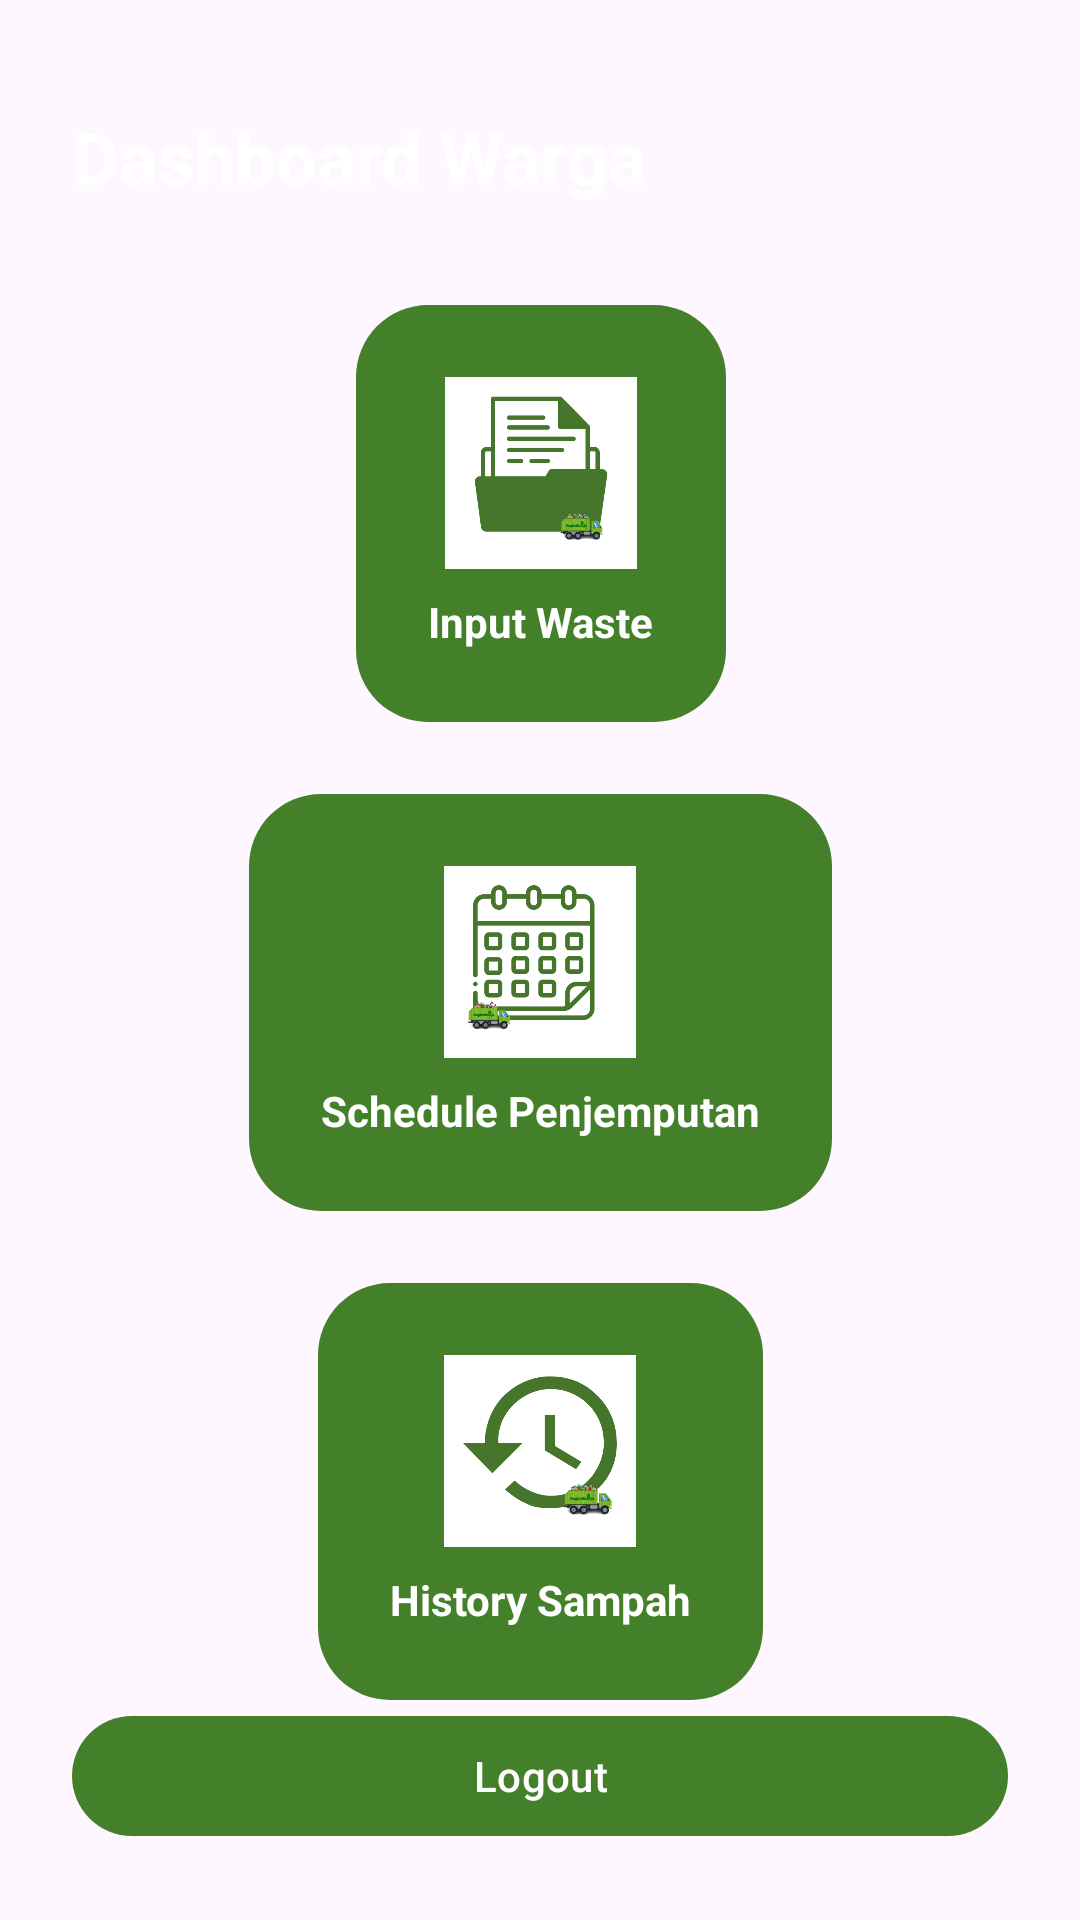

Reconstruct the res/layout file that produces this screen, plus the resources it refers to.
<!-- AndroidManifest.xml: application theme Theme.AngkutinAja -->
<!-- res/layout/activity_dashboard_warga.xml -->
<?xml version="1.0" encoding="utf-8"?>
<FrameLayout xmlns:android="http://schemas.android.com/apk/res/android"
    xmlns:app="http://schemas.android.com/apk/res-auto"
    xmlns:tools="http://schemas.android.com/tools"
    android:layout_width="match_parent"
    android:layout_height="match_parent">

    
    <ImageView
        android:layout_width="match_parent"
        android:layout_height="match_parent"
        android:src="@drawable/bg_full"
        android:scaleType="fitXY" />

    
    <androidx.constraintlayout.widget.ConstraintLayout
        android:layout_width="match_parent"
        android:layout_height="match_parent"
        android:padding="24dp">

        

        
        <TextView
            android:id="@+id/txtTitle"
            android:layout_width="wrap_content"
            android:layout_height="wrap_content"
            android:layout_marginTop="12dp"
            android:text="Dashboard Warga"
            android:textColor="@android:color/white"
            android:textSize="24sp"
            android:textStyle="bold"
            app:layout_constraintStart_toStartOf="parent"
            app:layout_constraintTop_toTopOf="parent" />

        <LinearLayout
            android:id="@+id/menuContainer"
            android:layout_width="356dp"
            android:layout_height="503dp"
            android:layout_marginTop="32dp"
            android:gravity="center"
            android:orientation="vertical"
            app:layout_constraintBottom_toTopOf="@id/btnLogoutWarga"
            app:layout_constraintEnd_toEndOf="parent"
            app:layout_constraintStart_toStartOf="parent"
            app:layout_constraintTop_toBottomOf="@id/txtTitle">

            
            <LinearLayout
                android:id="@+id/menuInputWaste"
                android:layout_width="wrap_content"
                android:layout_height="wrap_content"
                android:layout_marginBottom="24dp"
                android:background="@drawable/bg_menu_button"
                android:clickable="true"
                android:focusable="true"
                android:gravity="center"
                android:orientation="vertical"
                android:padding="24dp">

                <ImageView
                    android:layout_width="64dp"
                    android:layout_height="64dp"
                    android:contentDescription="Input Waste"
                    android:src="@drawable/ic_input" />

                <TextView
                    android:layout_width="wrap_content"
                    android:layout_height="wrap_content"
                    android:layout_marginTop="8dp"
                    android:text="Input Waste"
                    android:textColor="#FFFFFF"
                    android:textSize="14sp"
                    android:textStyle="bold" />
            </LinearLayout>

            
            <LinearLayout
                android:id="@+id/menuSchedule"
                android:layout_width="wrap_content"
                android:layout_height="wrap_content"
                android:layout_marginBottom="24dp"
                android:background="@drawable/bg_menu_button"
                android:clickable="true"
                android:focusable="true"
                android:gravity="center"
                android:orientation="vertical"
                android:padding="24dp">

                <ImageView
                    android:layout_width="64dp"
                    android:layout_height="64dp"
                    android:contentDescription="Schedule"
                    android:src="@drawable/ic_schedule" />

                <TextView
                    android:layout_width="wrap_content"
                    android:layout_height="wrap_content"
                    android:layout_marginTop="8dp"
                    android:text="Schedule Penjemputan"
                    android:textColor="#FFFFFF"
                    android:textSize="14sp"
                    android:textStyle="bold" />
            </LinearLayout>

            
            <LinearLayout
                android:id="@+id/menuHistory"
                android:layout_width="wrap_content"
                android:layout_height="wrap_content"
                android:background="@drawable/bg_menu_button"
                android:clickable="true"
                android:focusable="true"
                android:gravity="center"
                android:orientation="vertical"
                android:padding="24dp">

                <ImageView
                    android:layout_width="64dp"
                    android:layout_height="64dp"
                    android:contentDescription="History"
                    android:src="@drawable/ic_history" />

                <TextView
                    android:layout_width="wrap_content"
                    android:layout_height="wrap_content"
                    android:layout_marginTop="8dp"
                    android:text="History Sampah"
                    android:textColor="#FFFFFF"
                    android:textSize="14sp"
                    android:textStyle="bold" />
            </LinearLayout>

        </LinearLayout>

        
        <com.google.android.material.button.MaterialButton
            android:id="@+id/btnLogoutWarga"
            android:layout_width="0dp"
            android:layout_height="wrap_content"
            android:text="Logout"
            android:textColor="@android:color/white"
            app:backgroundTint="#447F29"
            app:cornerRadius="24dp"
            app:layout_constraintBottom_toBottomOf="parent"
            app:layout_constraintEnd_toEndOf="parent"
            app:layout_constraintStart_toStartOf="parent" />

    </androidx.constraintlayout.widget.ConstraintLayout>
</FrameLayout>
<!-- resources referenced by this layout -->
<resources>
  <!-- drawable bg_menu_button (drawable) -->
  <shape xmlns:android="http://schemas.android.com/apk/res/android">
      <solid android:color="#447F29"/>
      <corners android:radius="24dp"/>
  </shape>
  <!-- drawable ic_history: png bitmap (drawable, 31828 bytes) -->
  <!-- drawable ic_input: png bitmap (drawable, 21064 bytes) -->
  <!-- drawable ic_schedule: png bitmap (drawable, 30075 bytes) -->
  <style name="Theme.AngkutinAja" parent="Base.Theme.AngkutinAja" />
  <style name="Base.Theme.AngkutinAja" parent="Theme.Material3.DayNight.NoActionBar">
          
          
      </style>
</resources>
